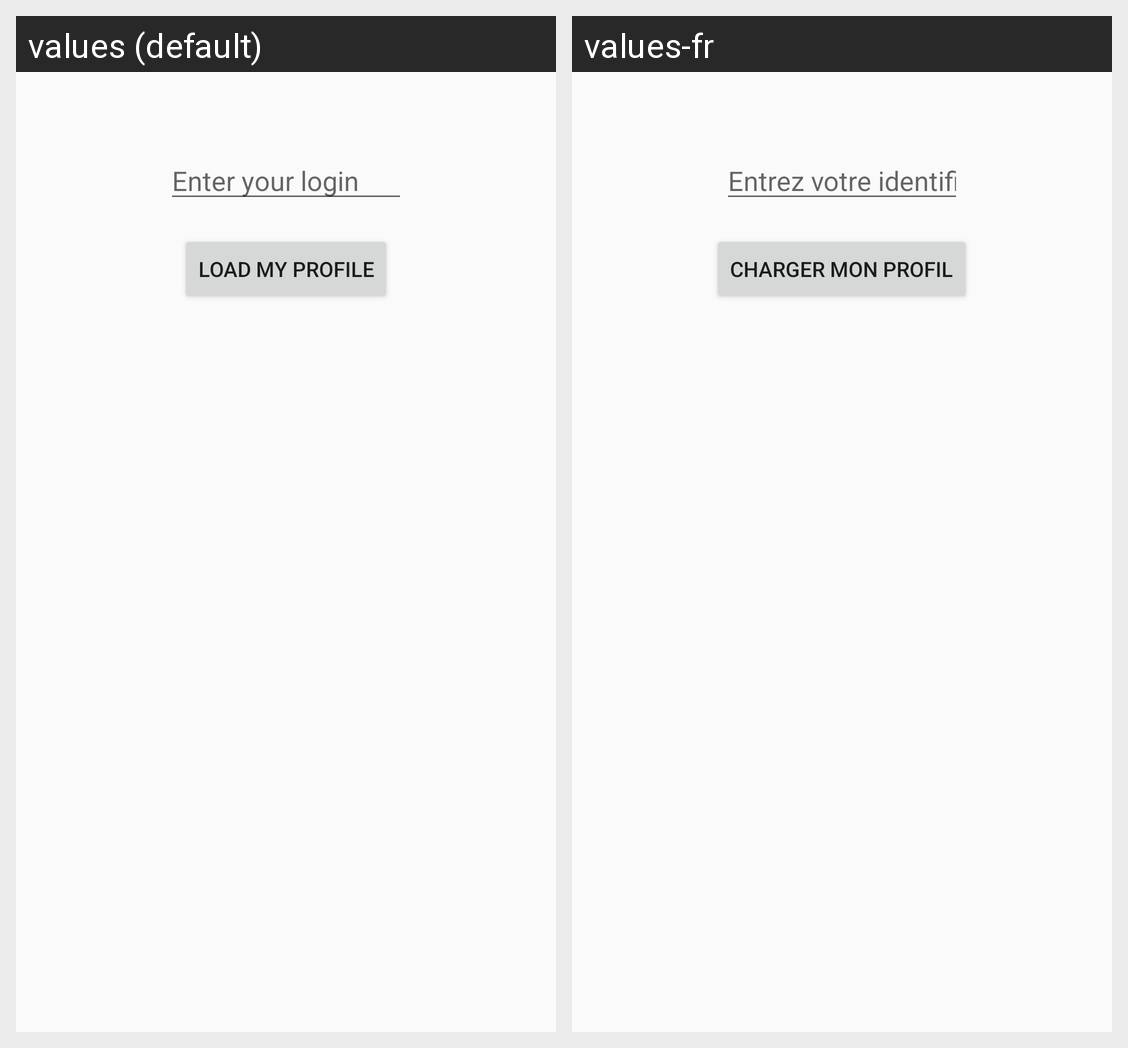

This grid shows one Android layout under two languages. Give, for every string resource on the screen, its name, the default text and each shown locale's text.
Android screen res/layout/fragment_profile.xml rendered under 2 locales, left to right: values (default), values-fr. Device: Nexus 5 (rendered at 1080×1920; each locale shown at half size, 540×960, under a caption strip naming it); theme AppTheme.
Strings drawn on this screen, with the default value and each locale's value (text and hints the layout hard-codes, and strings that could not be matched under every locale, appear in the picture but are not listed):

profile_enter_login
  values: Enter your login
  values-fr: Entrez votre identifiant

profile_load_my_profile
  values: Load my profile
  values-fr: Charger mon profil
